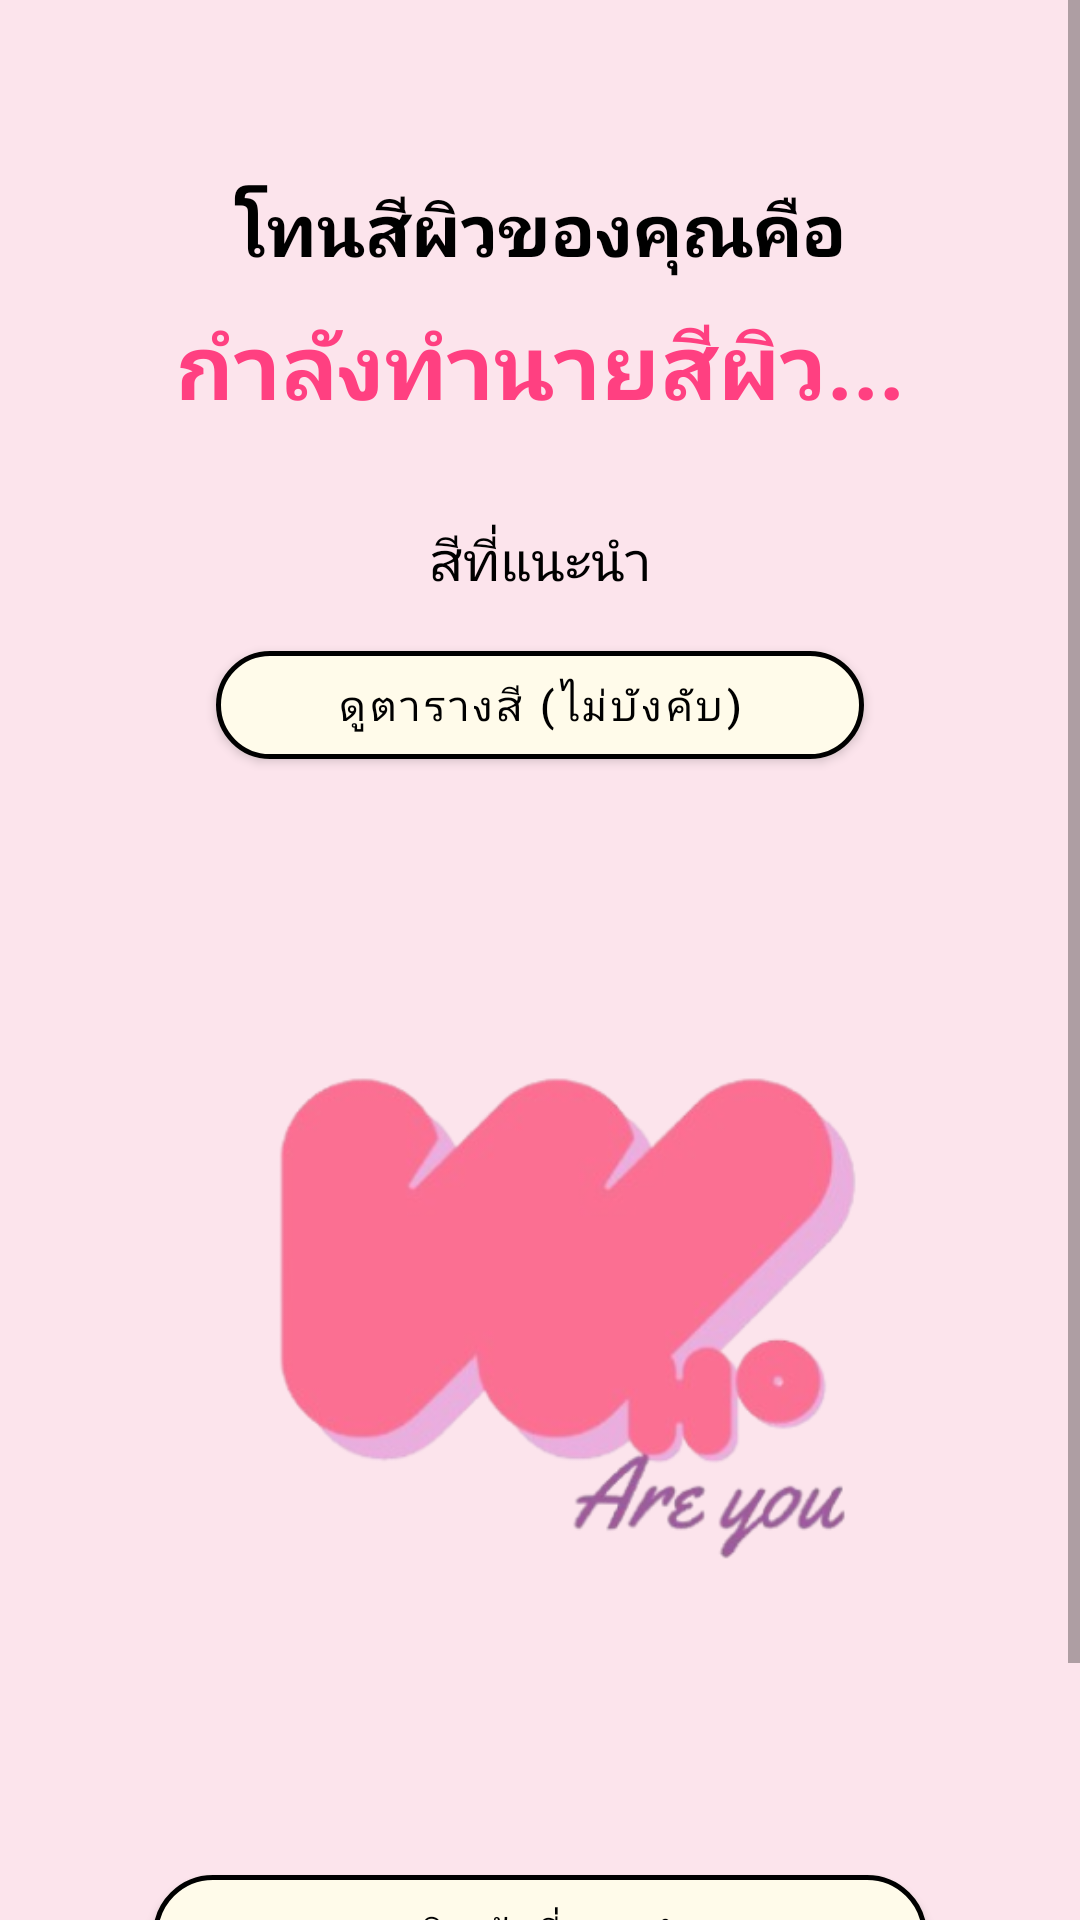

Produce the Android XML layout that renders to this screen, including the resource entries it uses.
<!-- AndroidManifest.xml: application theme Theme.Whoareyou -->
<!-- res/layout/activity_prize.xml -->
<?xml version="1.0" encoding="utf-8"?>
<ScrollView xmlns:android="http://schemas.android.com/apk/res/android"
    xmlns:app="http://schemas.android.com/apk/res-auto"
    xmlns:tools="http://schemas.android.com/tools"
    android:layout_width="match_parent"
    android:layout_height="match_parent"
    android:fillViewport="true">

    <androidx.constraintlayout.widget.ConstraintLayout
        android:id="@+id/prize_layout_root"
        android:layout_width="match_parent"
        android:layout_height="wrap_content"
        android:background="#FCE4EC"
        tools:context=".PrizeActivity">

        <TextView
            android:id="@+id/toneTextView"
            android:layout_width="wrap_content"
            android:layout_height="wrap_content"
            android:text="โทนสีผิวของคุณคือ"
            android:textSize="24sp"
            android:textColor="@color/black"
            android:textStyle="bold"
            app:layout_constraintTop_toTopOf="parent"
            app:layout_constraintStart_toStartOf="parent"
            app:layout_constraintEnd_toEndOf="parent"
            android:layout_marginTop="60dp" />

        <TextView
            android:id="@+id/skinColorTextView"
            android:layout_width="wrap_content"
            android:layout_height="wrap_content"
            android:text="กำลังทำนายสีผิว..."
            android:textSize="30sp"
            android:textColor="#FF4081"
            android:textStyle="bold"
            app:layout_constraintTop_toBottomOf="@id/toneTextView"
            app:layout_constraintStart_toStartOf="parent"
            app:layout_constraintEnd_toEndOf="parent"
            android:layout_marginTop="8dp"/>

        <TextView
            android:id="@+id/recommendedColorsLabel"
            android:layout_width="wrap_content"
            android:layout_height="wrap_content"
            android:text="สีที่แนะนำ"
            android:textSize="18sp"
            android:textColor="@color/black"
            app:layout_constraintTop_toBottomOf="@id/skinColorTextView"
            app:layout_constraintStart_toStartOf="parent"
            app:layout_constraintEnd_toEndOf="parent"
            android:layout_marginTop="32dp"/>

        <com.google.android.material.button.MaterialButton
            android:id="@+id/previewPaletteButton"
            android:layout_width="0dp"
            android:layout_height="wrap_content"
            android:text="ดูตารางสี (ไม่บังคับ)"
            android:textAllCaps="false"
            android:textColor="@color/black"
            app:cornerRadius="28dp"
            app:strokeColor="@color/black"
            app:strokeWidth="1.5dp"
            app:backgroundTint="#FFFBEA"
            app:layout_constraintWidth_percent="0.6"
            app:layout_constraintTop_toBottomOf="@id/recommendedColorsLabel"
            app:layout_constraintStart_toStartOf="parent"
            app:layout_constraintEnd_toEndOf="parent"
            android:layout_marginTop="12dp"
            android:layout_marginBottom="8dp" />

        <ImageView
            android:id="@+id/recommendedColorImageView"
            android:layout_width="match_parent"
            android:layout_height="300dp"
            android:src="@drawable/logo"
            android:scaleType="fitCenter"
            android:adjustViewBounds="true"
            app:layout_constraintTop_toBottomOf="@id/previewPaletteButton"
            app:layout_constraintStart_toStartOf="parent"
            app:layout_constraintEnd_toEndOf="parent"
            android:layout_marginTop="12dp"
            android:layout_marginStart="32dp"
            android:layout_marginEnd="32dp"/>

        <com.google.android.material.button.MaterialButton
            android:id="@+id/nextButton"
            android:layout_width="258dp"
            android:layout_height="52dp"
            android:layout_marginTop="48dp"
            android:text="ดูสินค้าที่แนะนำ"
            android:textAllCaps="false"
            android:textColor="@color/black"
            app:backgroundTint="#FFFBEA"
            app:cornerRadius="28dp"
            app:layout_constraintEnd_toEndOf="parent"
            app:layout_constraintStart_toStartOf="parent"
            app:layout_constraintTop_toBottomOf="@id/recommendedColorImageView"
            app:layout_constraintWidth_percent="0.6"
            app:strokeColor="@color/black"
            app:strokeWidth="1.5dp" />

        <com.google.android.material.button.MaterialButton
            android:id="@+id/backButton"
            android:layout_width="258dp"
            android:layout_height="52dp"
            android:layout_marginTop="16dp"
            android:text="ย้อนกลับ"
            android:textAllCaps="false"
            android:textColor="@color/black"
            app:backgroundTint="#FFFBEA"
            app:cornerRadius="28dp"
            app:layout_constraintEnd_toEndOf="parent"
            app:layout_constraintStart_toStartOf="parent"
            app:layout_constraintTop_toBottomOf="@id/nextButton"
            app:layout_constraintWidth_percent="0.6"
            app:strokeColor="@color/black"
            app:strokeWidth="1.5dp" />
    </androidx.constraintlayout.widget.ConstraintLayout>
</ScrollView>
<!-- resources referenced by this layout -->
<resources>
  <color name="black">#FF000000</color>
  <!-- drawable logo: png bitmap (drawable, 54655 bytes) -->
  <style name="Theme.Whoareyou" parent="Theme.MaterialComponents.DayNight.NoActionBar">
          <item name="colorPrimary">@color/pink1</item>
          <item name="colorPrimaryVariant">@color/purple_700</item>
          <item name="colorOnPrimary">@color/white</item>
          <item name="colorButtonNormal">@null</item>
          <item name="colorSecondary">@color/teal_200</item>
          <item name="colorSecondaryVariant">@color/teal_700</item>
          <item name="colorOnSecondary">@color/black</item>
          <item name="android:windowActionBar">false</item>
          <item name="android:windowNoTitle">true</item>
          <item name="android:statusBarColor">?attr/colorPrimaryVariant</item>
          <item name="android:buttonStyle">@style/CustomButtonStyle</item>
      </style>
  <color name="pink1">#FFC2D1</color>
  <color name="purple_700">#FF3700B3</color>
  <color name="white">#FFFFFFFF</color>
  <color name="teal_200">#FF03DAC5</color>
  <color name="teal_700">#FF018786</color>
  <style name="CustomButtonStyle" parent="Widget.MaterialComponents.Button">
          
          <item name="android:background">@drawable/rounded_button</item>
          <item name="android:backgroundTint">@null</item> 
      </style>
  <!-- drawable rounded_button (drawable) -->
  <?xml version="1.0" encoding="utf-8"?>
  <shape xmlns:android="http://schemas.android.com/apk/res/android">
      <solid android:color="@color/red"/>
      <corners android:radius="15dp"/>
  </shape>
  <color name="red">#FF245B</color>
</resources>
